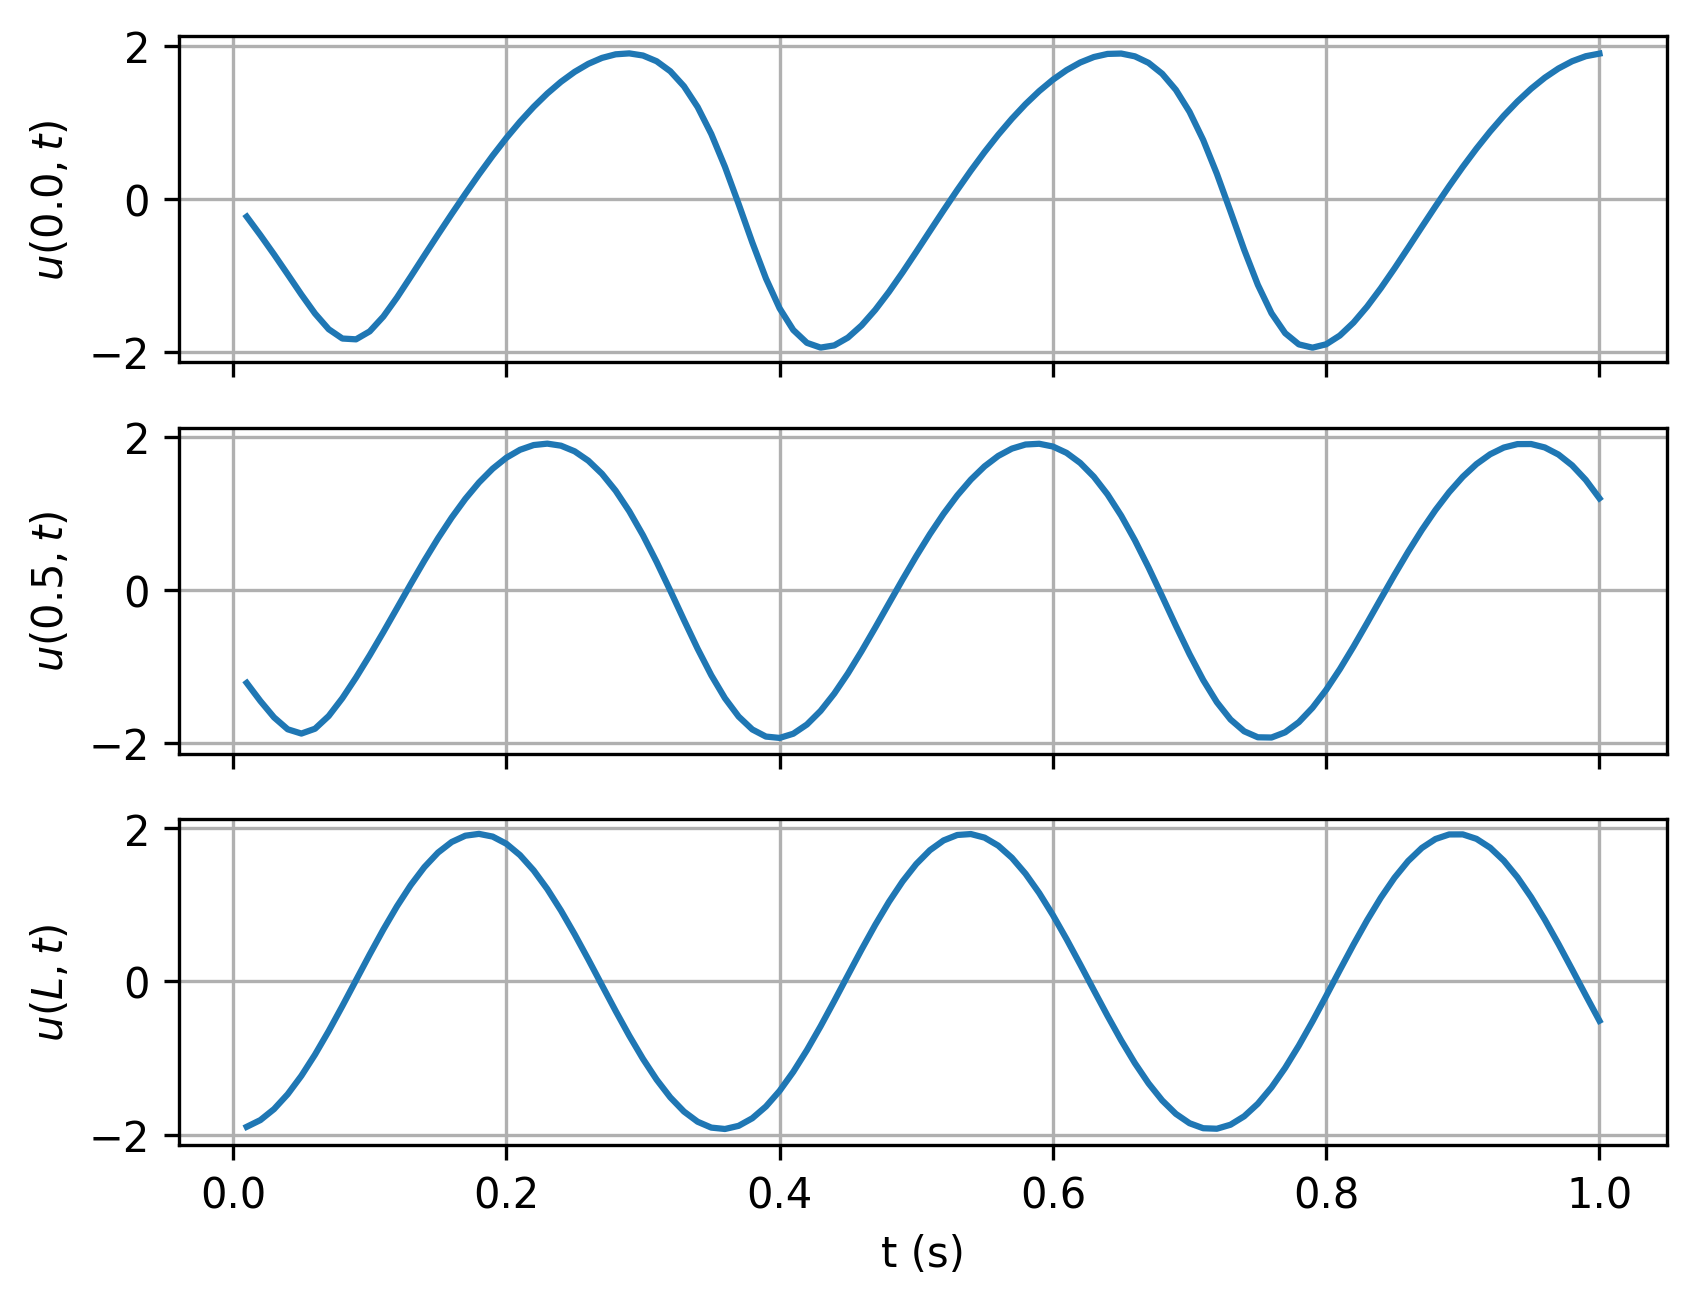

The table this chart was drawn from, first rows:
timesteps, 0.0, 0.5, L
0.01, -0.2334, -1.212, -1.899
0.02, -0.475, -1.449, -1.811
0.03, -0.7269, -1.663, -1.668
0.04, -0.9878, -1.818, -1.473
0.05, -1.251, -1.874, -1.233
0.06, -1.5, -1.811, -0.9548
0.07, -1.704, -1.645, -0.6476
0.08, -1.826, -1.412, -0.3205
0.09, -1.836, -1.142, 0.01649
0.1, -1.733, -0.8521, 0.353
0.11, -1.539, -0.5482, 0.6786
0.12, -1.29, -0.2356, 0.9834
0.13, -1.018, 0.07816, 1.258
0.14, -0.7415, 0.3849, 1.494
0.15, -0.4677, 0.6768, 1.684
0.16, -0.1988, 0.9477, 1.822
0.17, 0.06435, 1.192, 1.905
0.18, 0.3195, 1.406, 1.928
0.19, 0.5636, 1.587, 1.893
0.2, 0.7935, 1.73, 1.8
0.21, 1.007, 1.833, 1.651
0.22, 1.201, 1.895, 1.451
0.23, 1.376, 1.914, 1.207
0.24, 1.529, 1.887, 0.926
0.25, 1.658, 1.813, 0.6164
0.26, 1.763, 1.691, 0.2879
0.27, 1.841, 1.52, -0.04948
0.28, 1.888, 1.299, -0.3853
0.29, 1.9, 1.03, -0.7094
0.3, 1.872, 0.7172, -1.012
0.31, 1.797, 0.3677, -1.283
0.32, 1.666, -0.006736, -1.515
0.33, 1.47, -0.3908, -1.7
0.34, 1.199, -0.7658, -1.833
0.35, 0.8465, -1.112, -1.91
0.36, 0.4176, -1.413, -1.928
0.37, -0.06772, -1.652, -1.886
0.38, -0.5706, -1.82, -1.787
0.39, -1.041, -1.914, -1.633
0.4, -1.431, -1.931, -1.429
0.41, -1.714, -1.876, -1.181
0.42, -1.882, -1.756, -0.897
0.43, -1.944, -1.578, -0.5851
0.44, -1.916, -1.352, -0.2552
0.45, -1.814, -1.088, 0.08244
0.46, -1.654, -0.7973, 0.4176
0.47, -1.451, -0.4896, 0.7399
0.48, -1.217, -0.1745, 1.04
0.49, -0.9615, 0.1391, 1.307
0.5, -0.6939, 0.4434, 1.535
0.51, -0.4217, 0.7316, 1.715
0.52, -0.1508, 0.9976, 1.843
0.53, 0.114, 1.237, 1.914
0.54, 0.3688, 1.444, 1.926
0.55, 0.6106, 1.618, 1.879
0.56, 0.8371, 1.753, 1.775
0.57, 1.046, 1.849, 1.616
0.58, 1.237, 1.903, 1.407
0.59, 1.407, 1.912, 1.155
0.6, 1.556, 1.877, 0.8676
... 40 more rows
